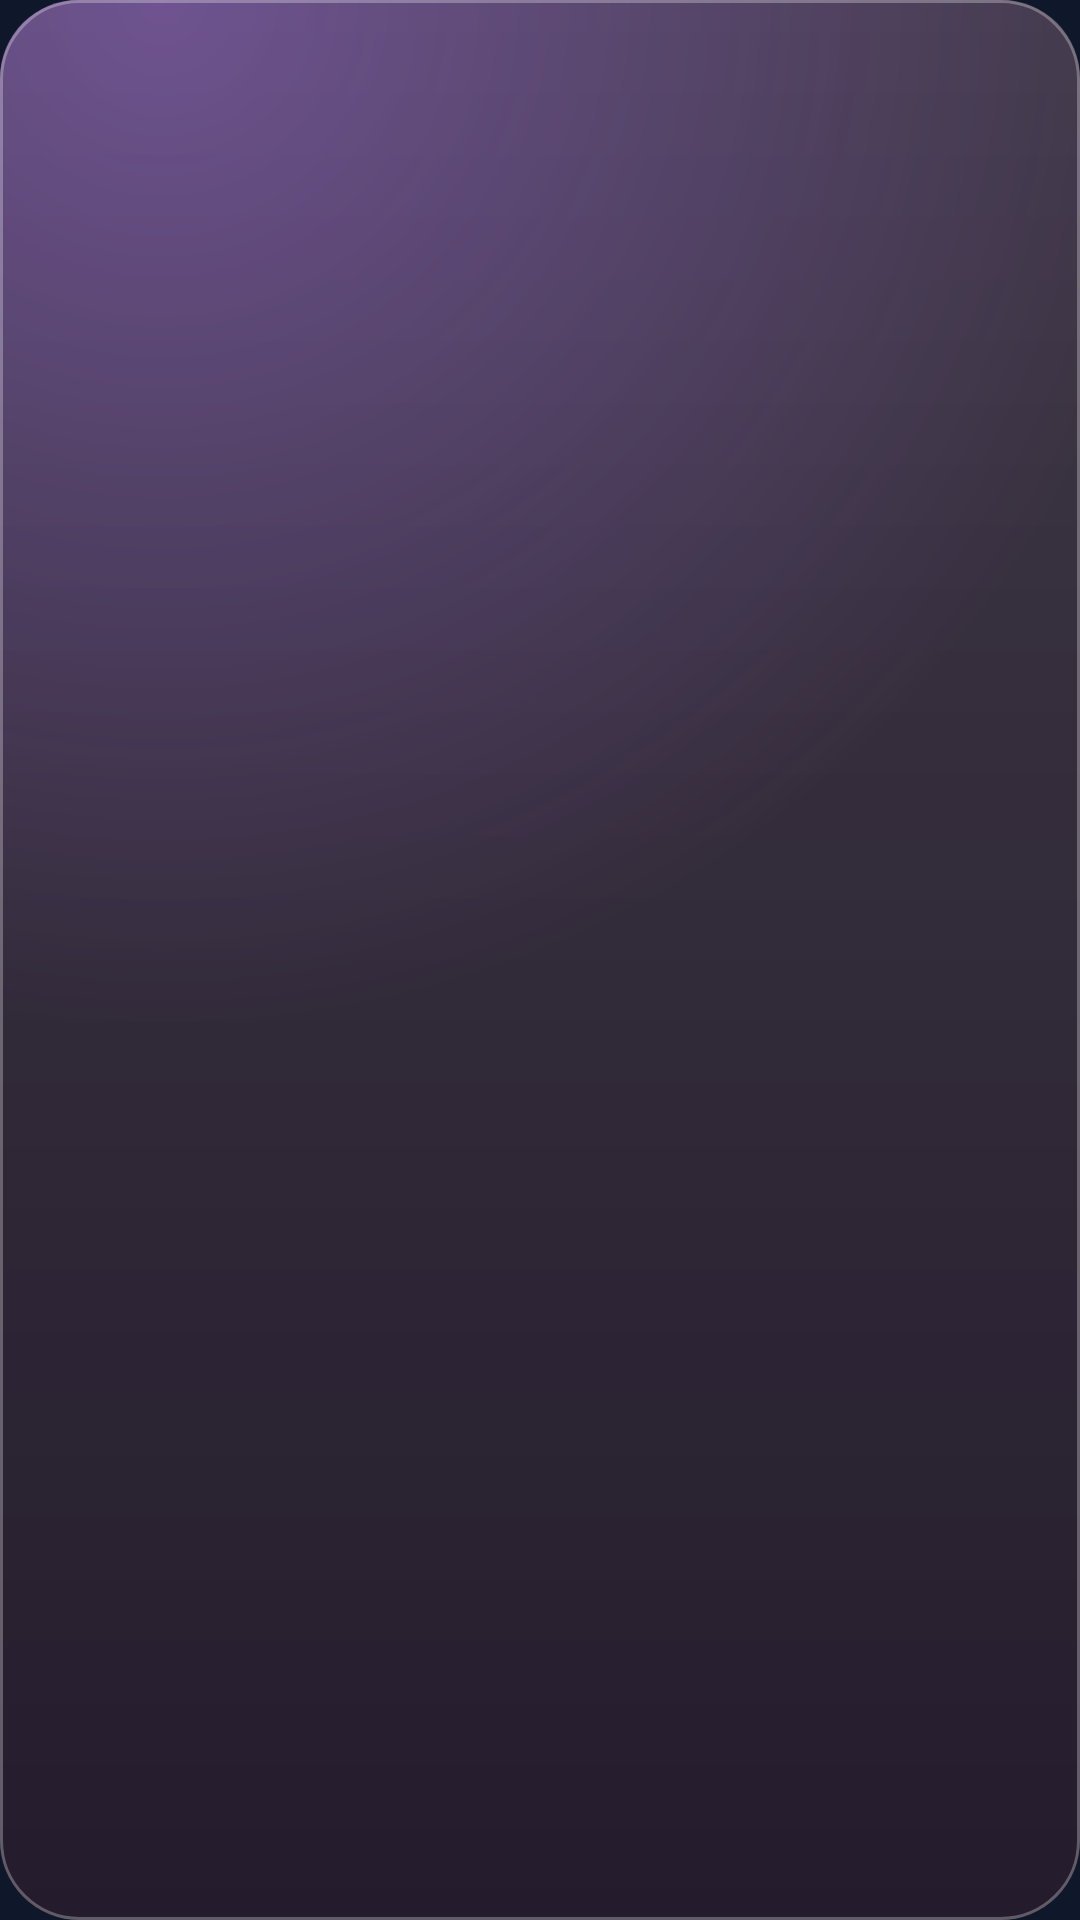

Write the Android layout XML for this screen, with the resource values it uses.
<!-- AndroidManifest.xml: application theme Theme.JokarzTimeclock -->
<!-- res/layout/widget_card_bg.xml -->
<?xml version="1.0" encoding="utf-8"?>
<FrameLayout xmlns:android="http://schemas.android.com/apk/res/android"
    android:id="@+id/widget_bg"
    android:layout_width="match_parent"
    android:layout_height="match_parent">
    <ImageView android:id="@+id/widget_bg_base" android:layout_width="match_parent" android:layout_height="match_parent" android:contentDescription="@null" android:scaleType="fitXY" android:src="@drawable/w_card" android:tint="#FF241C2C" />
    <ImageView android:id="@+id/widget_bg_sheen" android:layout_width="match_parent" android:layout_height="match_parent" android:contentDescription="@null" android:scaleType="fitXY" android:src="@drawable/w_card_sheen" android:tint="#FFFFFFFF" />
    <ImageView android:id="@+id/widget_bg_glow" android:layout_width="match_parent" android:layout_height="match_parent" android:contentDescription="@null" android:scaleType="fitXY" android:src="@drawable/w_card_glow" android:tint="#FFB57CFF" />
    <ImageView android:id="@+id/widget_bg_edge" android:layout_width="match_parent" android:layout_height="match_parent" android:contentDescription="@null" android:scaleType="fitXY" android:src="@drawable/w_card_edge" android:tint="#FFFFFFFF" />
</FrameLayout>
<!-- resources referenced by this layout -->
<resources>
  <!-- drawable w_card (drawable) -->
  <?xml version="1.0" encoding="utf-8"?>
  <shape xmlns:android="http://schemas.android.com/apk/res/android" android:shape="rectangle">
      <solid android:color="#FFFFFFFF" />
      <corners android:radius="26dp" />
  </shape>
  <!-- drawable w_card_edge (drawable) -->
  <?xml version="1.0" encoding="utf-8"?>
  <shape xmlns:android="http://schemas.android.com/apk/res/android" android:shape="rectangle">
      
      <solid android:color="#00FFFFFF" />
      <stroke android:width="1dp" android:color="#47FFFFFF" />
      <corners android:radius="26dp" />
  </shape>
  <!-- drawable w_card_glow (drawable) -->
  <?xml version="1.0" encoding="utf-8"?>
  <shape xmlns:android="http://schemas.android.com/apk/res/android" android:shape="rectangle">
      <gradient
          android:centerX="0.15"
          android:centerY="0.0"
          android:endColor="#00FFFFFF"
          android:gradientRadius="95%p"
          android:startColor="#66FFFFFF"
          android:type="radial" />
      <corners android:radius="26dp" />
  </shape>
  <!-- drawable w_card_sheen (drawable) -->
  <?xml version="1.0" encoding="utf-8"?>
  <shape xmlns:android="http://schemas.android.com/apk/res/android" android:shape="rectangle">
      <gradient android:angle="270" android:startColor="#1FFFFFFF" android:endColor="#00FFFFFF" />
      <corners android:radius="26dp" />
  </shape>
  <style name="Theme.JokarzTimeclock" parent="android:Theme.Material.NoActionBar">
          <item name="android:statusBarColor">#0F172A</item>
          <item name="android:navigationBarColor">#0F172A</item>
          <item name="android:windowBackground">#0F172A</item>
      </style>
</resources>
